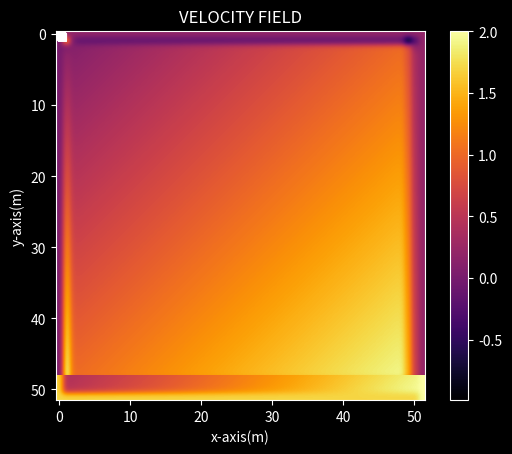

Write Python code to recreate this figure.
import math
import numpy as np
import matplotlib.pyplot as plt

# Parallel Flow
# Input Data
v0 = 0.2  # inlet velocity (m/s) in x-axis

N = 50  # Number of control volumes in x-axis
M = N  # Number of control volumes in y-axis
dens = 1.225  # water density
max_iter = 20000  # maximum number of iterations in the gauss-seidel
max_difFer = 1e-6
time = 10  # sec
delta_t = 1  # number of divisions
time_step = np.linspace(0, time, delta_t)
MaxIter = 1e5
error = 1e-6
alpha = 45  # degrees

# EDS (Exponential-Difference-Scheme)
rho_gamma = 1  # relation for the Peclet number density/(difussion coefficient)
L = 1  # m of length
H = L  # height in meters
# Pe = rho_gamma * v_in_x * L  # Peclet number for Exponential-Difference Scheme
Pe = 0.01
# mesh ===========================================
xmax = 1
xmin = 0
ymax = 1
ymin = 0

dx = (xmax - xmin) / N
dy = (ymax - ymin) / M
X = np.linspace(xmin, xmax, N + 2)
Y = np.linspace(ymax, ymin, M + 2)[::-1]
x, y = np.meshgrid(X, Y)

# Fluid Region
M_fluid = np.ones(np.shape(x))

# Velocity Field
vx = np.ones(np.shape(x)) * v0 * math.cos(math.degrees(alpha))
vy = np.ones(np.shape(y)) * v0 * math.sin(math.degrees(alpha))
vp = np.ones_like(vx)

for i in range(M + 2):
    for j in range(N + 2):
        vp[i, j] = math.sqrt(vx[i, j] ** 2 + vy[i, j] ** 2)

# Velocity restrictions at boundary walls
vx[0, :] = 0
vx[-1, :] = 0
vy[0, :] = 0
vy[-1, :] = 0

# Initial PHI
# This initial PHI is for the gauss-seidel solver, it needs a first value to iterate
PHI = np.zeros(np.shape(x))

for i in range(N + 2):
    for j in range(M + 2):
        PHI[i, j] = vp[i, j]  # y[i, j]

PHI = x+y

# BOUNDARY CONDITIONS =======================================
# Left
PHI[:, -1] = v0
# Bottom
PHI[0, :] = v0
# Top
PHI[-1, :] = 0
# Right
PHI[:, 0] = 0

# INITIALIZING COEFFICIENTS
ae = np.ones_like(M_fluid)
aw = np.ones_like(M_fluid)
as_ = np.ones_like(M_fluid)
an = np.ones_like(M_fluid)
ap = np.ones_like(M_fluid)
bp = np.zeros_like(M_fluid)
me = np.zeros_like(M_fluid)
mw = np.zeros_like(M_fluid)
ms = np.zeros_like(M_fluid)
mn = np.zeros_like(M_fluid)
De = np.zeros_like(M_fluid)
Dw = np.zeros_like(M_fluid)
Ds = np.zeros_like(M_fluid)
Dn = np.zeros_like(M_fluid)

dPE = dx
dPW = dx
dPS = dy
dPN = dy

plt.style.use("dark_background")
plt.imshow(np.flip(-PHI), cmap='inferno', interpolation="gaussian")
plt.title("Initial PHI Map")
plt.xlabel('N')
plt.ylabel('M')
plt.show()

plt.title("Initial VELOCITY FIELD")
plt.xlabel('x-axis(m)')
plt.ylabel('y-axis(m)')
plt.quiver(x, y, vx, vy, color='w')
plt.show()


# GAUSS-SEIDEL SOLVER ===================================
iter_list = []
dif_list = []
dif = 0.1
Iter = 1


# PHI is the general variable (velocity in momentum equation and temperature in energy equation)
while Iter < max_iter and dif > max_difFer:
    PHI_old = PHI.copy()
    error_list = [0]
    vp_old = vp.copy()
    for j in range(1, N + 1):
        for i in range(1, M + 1):
            # Left
            De[i, j + 1] = -(dens * vp[i, j+1] * math.sqrt(x[i, j + 1]**2+y[i, j + 1]**2)) / Pe * dx * dy / dPE
            Dw[i, j - 1] = -(dens * vp[i, j-1] * math.sqrt(x[i, j - 1]**2+y[i, j - 1]**2)) / Pe * dx * dy / dPW
            Dn[i + 1, j] = -(dens * vp[i+1, j] * math.sqrt(x[i + 1, j]**2+y[i + 1, j]**2)) / Pe * dx * dy / dPN
            Ds[i - 1, j] = (dens * vp[i-1, j] * math.sqrt(x[i - 1, j]**2+y[i - 1, j]**2)) / Pe * dx * dy / dPS

            me[i, j] = vx[i, j + 1] * dens * dx * dy
            mw[i, j] = vx[i, j - 1] * dens * dx * dy
            mn[i, j] = vy[i + 1, j] * dens * dx * dy
            ms[i, j] = vy[i - 1, j] * dens * dx * dy

            ae[i, j] = De[i, j] + (me[i, j] + abs(me[i, j])) / 2
            ind = np.isinf(ae)
            ae[ind] = 1
            ind = np.isnan(ae)
            ae[ind] = 1
            aw[i, j] = -Dw[i, j] + (mw[i, j] + abs(mw[i, j])) / 2
            ind = np.isinf(aw)
            aw[ind] = 1
            ind = np.isnan(aw)
            aw[ind] = 1
            an[i, j] = Dn[i, j] + (mn[i, j] + abs(mn[i, j])) / 2
            ind = np.isinf(an)
            an[ind] = 1
            ind = np.isnan(an)
            an[ind] = 1
            as_[i, j] = -Ds[i, j] + (ms[i, j] + abs(ms[i, j])) / 2
            ind = np.isinf(as_)
            as_[ind] = 1
            ind = np.isnan(as_)
            as_[ind] = 1
            ap[i, j] = -(ae[i, j] + aw[i, j] + as_[i, j] + an[i, j])

            bp[i, j] = ((dens * (dx ** 3)) / delta_t) * PHI_old[i, j] + me[i, j] * (PHI[i, j + 1]) + \
                    mw[i, j] * (PHI[i, j - 1]) - mn[i, j] * (PHI[i + 1, j]) - ms[i, j] * (PHI[i - 1, j])

            PHI[i, j] = (an[i, j] * PHI_old[i + 1, j] + as_[i, j] * PHI_old[i - 1, j] +
                        ae[i, j] * PHI_old[i, j + 1] + aw[i, j] * PHI_old[i, j - 1] + bp[i, j]) / ap[i, j]

            vxn = -an[i, j] * ((PHI[i + 1, j] - PHI[i, j]) / dPN)
            vxs = -as_[i, j] * ((PHI[i, j] - PHI[i - 1, j]) / dPS)
            vye = ae[i, j] * ((PHI[i, j + 1] - PHI[i, j]) / dPE)
            vyw = -aw[i, j] * ((PHI[i, j] - PHI[i, j - 1]) / dPW)
            vx[i, j] =- (vxn + vxs) / 2
            vy[i, j] = (vye + vyw) / 2
            vp[i, j] = np.sqrt(vx[i, j] ** 2 + vy[i, j] ** 2)

    Iter += 1
    iter_list.append(Iter)
    differ = np.max(np.max(PHI_old - PHI))
    dif_list.append(differ)
    error_list.append(np.absolute(PHI_old[i, j] - PHI[i, j]))
    dif = np.max(np.array(error_list))
    print(Iter, dif)


#  PLOT SECTION =============================================
plt.imshow(PHI, cmap="inferno", interpolation='gaussian')
plt.title("PHI Map")
plt.xlabel('N')
plt.ylabel('M')
plt.colorbar()
plt.show()

plt.title("VELOCITY FIELD")
plt.xlabel('x-axis(m)')
plt.ylabel('y-axis(m)')
plt.quiver(x, y, np.flipud(-vx), np.flipud(vy), color='w')
plt.show()


'''plt.pcolormesh(X, Y, M_fluid, cmap='inferno')
plt.xticks(X)
plt.yticks(Y)
plt.grid(True, c="white", lw=0.5)
# plt.scatter(X, Y, color='red')
plt.colorbar()
plt.title("Mesh with N = " + str(N) + " divisions in x, M = " + str(M) + " divisions in y")
plt.show()


# coefficients visualization
plt.imshow(ap)
plt.show()
plt.imshow(ae)
plt.show()
plt.imshow(as_)
plt.show()
plt.imshow(an)
plt.show()
plt.imshow(aw)
plt.show()
'''


